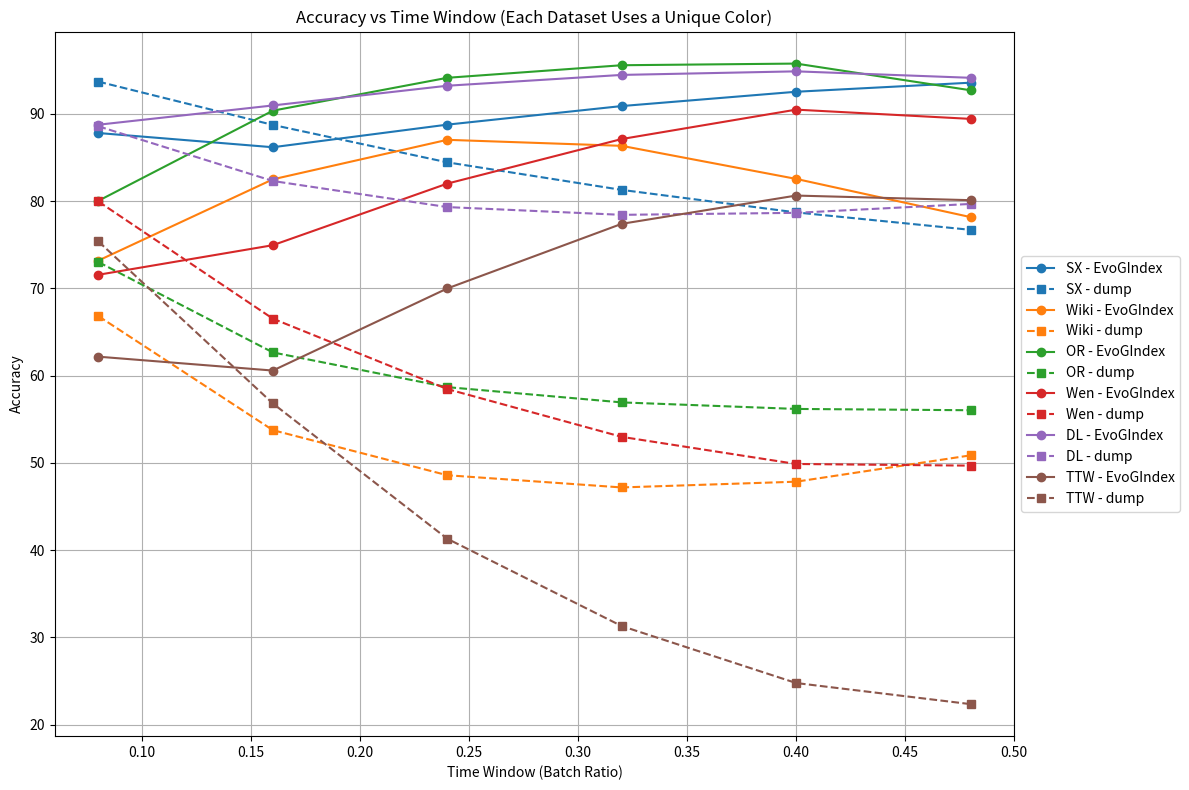

Recreate this plot in Python.

import matplotlib.pyplot as plt
import itertools

# 所有数据集
data = {
    "SX": {
        "x": [0.08, 0.16, 0.24, 0.32, 0.4, 0.48],
        "EvoGIndex": [87.81, 86.18, 88.77, 90.9, 92.54, 93.58],
        "dump": [93.7, 88.74, 84.45, 81.29, 78.71, 76.71]
    },
    "Wiki": {
        "x": [0.08, 0.16, 0.24, 0.32, 0.4, 0.48],
        "EvoGIndex": [73.19, 82.5, 87.03, 86.34, 82.55, 78.17],
        "dump": [66.82, 53.75, 48.58, 47.18, 47.84, 50.86]
    },
    "OR": {
        "x": [0.08, 0.16, 0.24, 0.32, 0.4, 0.48],
        "EvoGIndex": [80.04, 90.37, 94.14, 95.58, 95.77, 92.71],
        "dump": [73.02, 62.66, 58.68, 56.93, 56.18, 56.03]
    },
    "Wen": {
        "x": [0.08, 0.16, 0.24, 0.32, 0.4, 0.48],
        "EvoGIndex": [71.56, 74.95, 82.01, 87.12, 90.49, 89.43],
        "dump": [79.96, 66.53, 58.46, 52.98, 49.87, 49.68]
    },
    "DL": {
        "x": [0.08, 0.16, 0.24, 0.32, 0.4, 0.48],
        "EvoGIndex": [88.76, 90.97, 93.23, 94.47, 94.88, 94.14],
        "dump": [88.58, 82.31, 79.32, 78.43, 78.66, 79.68]
    },
    "TTW": {
        "x": [0.08, 0.16, 0.24, 0.32, 0.4, 0.48],
        "EvoGIndex": [62.17, 60.58, 69.99, 77.4, 80.64, 80.11],
        "dump": [75.38, 56.81, 41.3, 31.29, 24.76, 22.34]
    }
}

# 设置不同颜色（确保每组唯一）
colors = {
    "SX": "#1f77b4",     # 蓝色
    "Wiki": "#ff7f0e",   # 橙色
    "OR": "#2ca02c",     # 绿色
    "Wen": "#d62728",    # 红色
    "DL": "#9467bd",     # 紫色
    "TTW": "#8c564b"     # 棕色
}

plt.figure(figsize=(12, 8))

# 为每个数据集分配颜色并画线
for name, d in data.items():
    color = colors.get(name, None)
    plt.plot(d["x"], d["EvoGIndex"], marker='o', linestyle='-', color=color, label=f'{name} - EvoGIndex')
    plt.plot(d["x"], d["dump"], marker='s', linestyle='--', color=color, label=f'{name} - dump')

plt.title("Accuracy vs Time Window (Each Dataset Uses a Unique Color)")
plt.xlabel("Time Window (Batch Ratio)")
plt.ylabel("Accuracy")
plt.grid(True)
plt.legend(loc='center left', bbox_to_anchor=(1, 0.5))
plt.tight_layout()
plt.savefig("BFS_index.pdf", dpi=300, bbox_inches='tight')
plt.show()
